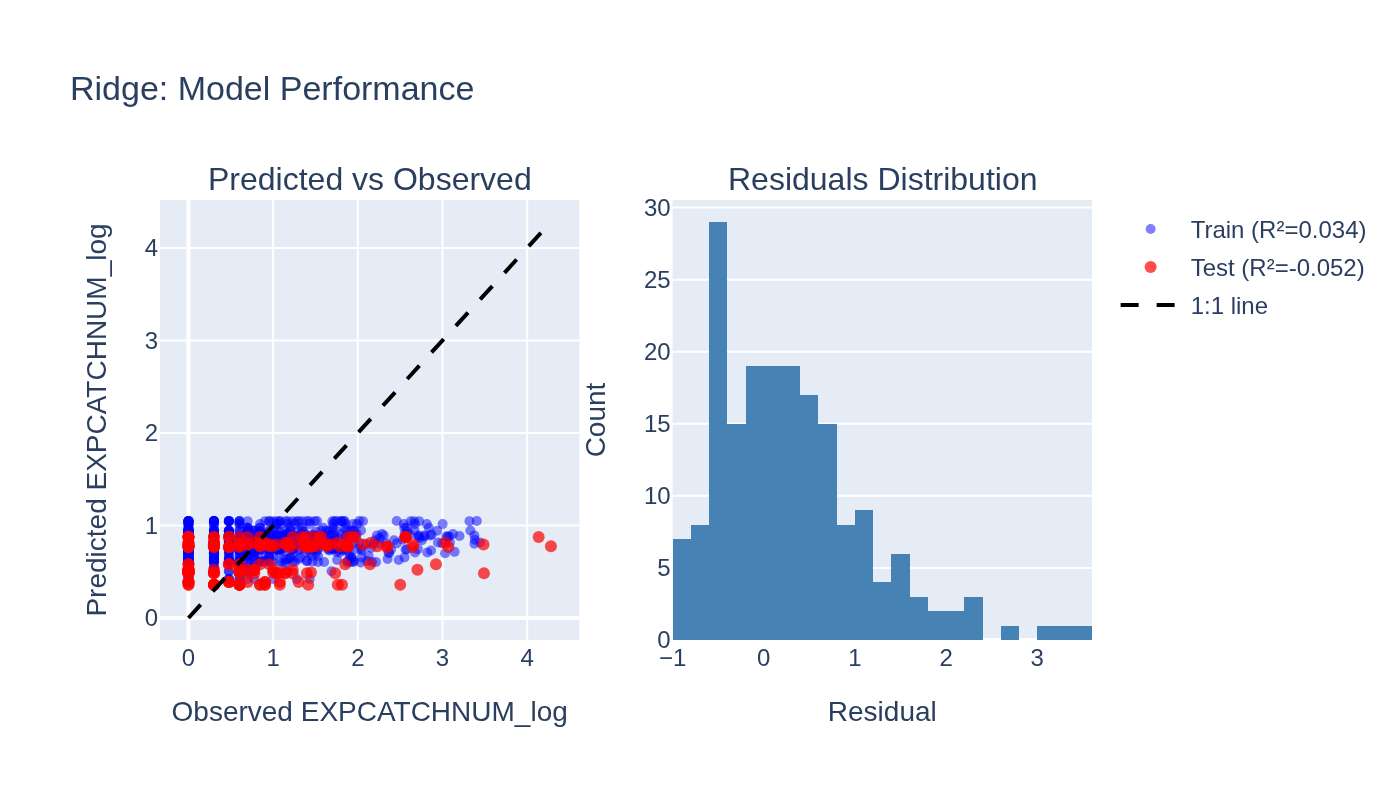

The data file committed next to this chart (first rows):
observed, predicted, split
1.279, 0.422, train
0.7782, 0.422, train
0.4771, 0.422, train
0.0, 0.422, train
1.431, 0.422, train
1.0, 0.422, train
0.4771, 0.422, train
0.0, 0.422, train
0.6021, 0.422, train
0.0, 0.422, train
0.4771, 0.422, train
0.6021, 0.422, train
0.699, 0.422, train
0.0, 0.422, train
0.0, 0.422, train
0.0, 0.5521, train
0.301, 0.5521, train
0.301, 0.5521, train
0.0, 0.5521, train
0.0, 0.5521, train
0.6021, 0.5521, train
0.699, 0.5521, train
0.7782, 0.5521, train
0.0, 0.5521, train
0.301, 0.5521, train
0.9031, 0.7573, train
1.839, 0.7573, train
2.158, 0.7573, train
0.699, 0.7573, train
1.653, 0.7573, train
0.301, 0.7573, train
0.699, 0.7573, train
0.4771, 0.7573, train
1.23, 0.7573, train
0.8451, 0.7573, train
0.7782, 0.7573, train
1.146, 0.7573, train
1.23, 0.7573, train
0.0, 0.7573, train
1.544, 0.7573, train
0.0, 0.7573, train
0.0, 0.7573, train
0.301, 0.7573, train
0.699, 0.5074, train
0.699, 0.5074, train
0.0, 0.5074, train
0.301, 0.5074, train
0.0, 0.5074, train
0.0, 0.5074, train
0.0, 0.5074, train
0.0, 0.5074, train
0.0, 0.5074, train
0.301, 0.5074, train
1.176, 0.5074, train
0.7782, 0.5074, train
0.301, 0.5062, train
0.4771, 0.5062, train
1.69, 0.5062, train
0.4771, 0.5062, train
0.301, 0.5062, train
... 996 more rows
